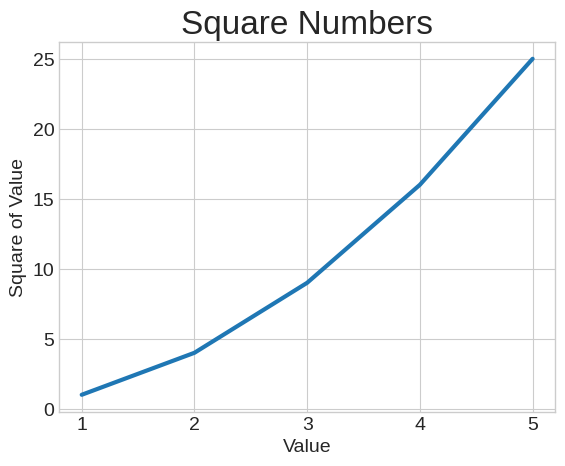

This chart was generated by the following Python code:
import matplotlib.pyplot as plt

input_values = [1, 2, 3, 4, 5]
squares = [1, 4, 9, 16, 25]

plt.style.use('seaborn-v0_8-whitegrid')
fig, ax = plt.subplots()
ax.plot(input_values, squares, linewidth=3)

# Set chart title and label axes.
ax.set_title("Square Numbers", fontsize=24)
ax.set_xlabel("Value", fontsize=14)
ax.set_ylabel("Square of Value", fontsize=14)

# Set size of tick labels.
ax.tick_params(axis='both', labelsize=14)

plt.show()